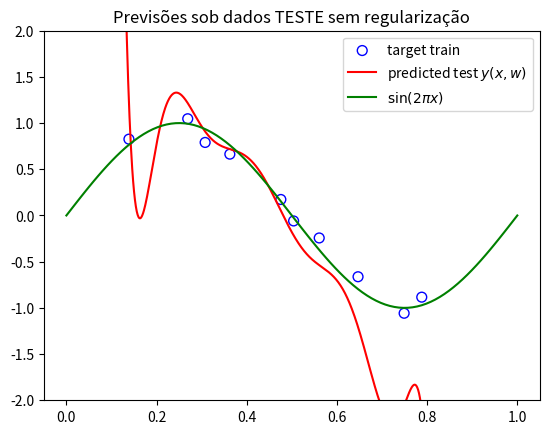
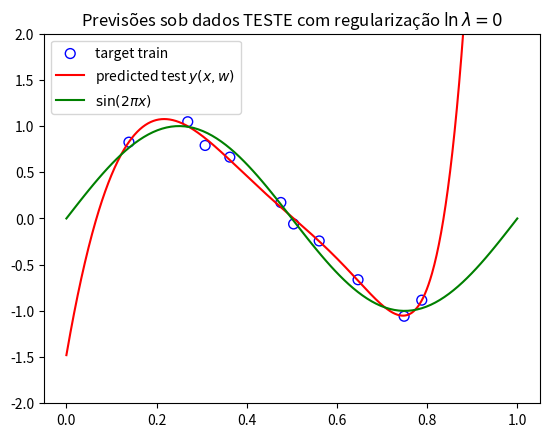
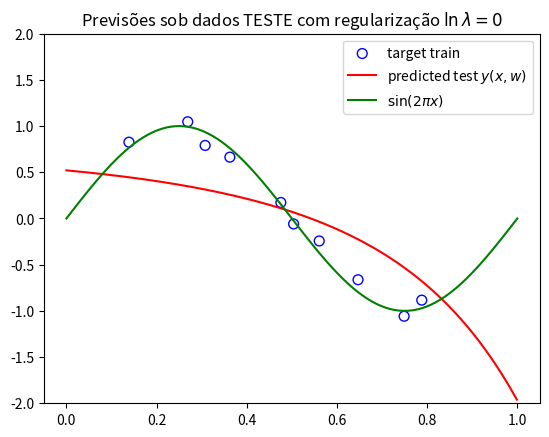
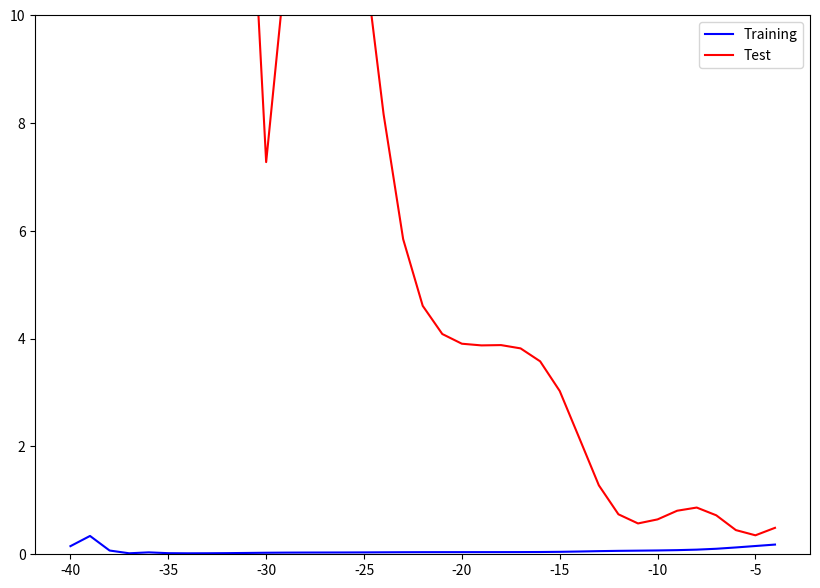
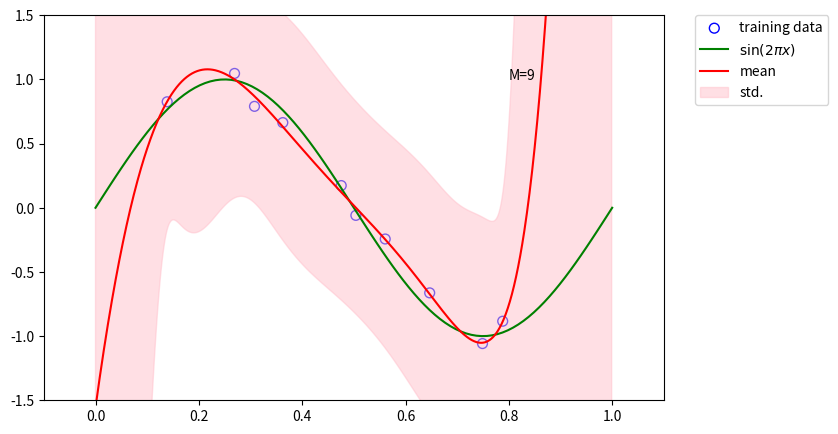

Reproduce these figures in Python, in order. (Note: this script raises an exception after producing the figures.)
# -*- coding: utf-8 -*-
# =============================================================================
# Considere o mesmo conjunto de treinamento {x1,t1, · · · , xN,tN} da Atividade 01.
# 1. Considere o parâmetro de regularização λ e gere as curvas da Figura 1.7;
# 2. Apresente os valores de w, equivalentes aos da Tabela 1.2;
# 3. Apresente os resultados da Figura 1.8;
# 4. Com base na Seção 1.2.5, discuta os resultados obtidos a partir da regularização e gere a Figura 1.16.
# 5. Com base na Figura 1.21 e na Eq. 1.74, discuta a ”Maldição da Dimensionalidade”.
# =============================================================================
# regularização controla a magnitude e o overfitting
# qto maior o lambda menor a esfera de contenção de w. lambda sempre positivo e em geral entre 0 e 1. ln lambda = ⁻18 -> e^-18

import numpy as np
import matplotlib.pyplot as plt
from math import sqrt
from scipy import stats
from scipy.stats import norm

x_correct = np.linspace(0, 1, 100)
t_correct = np.sin(2 * np.pi * x_correct)

x_train = np.array([0.1387, 0.2691, 0.3077, 0.3625, 0.4756, 0.5039, 0.5607, 0.6468, 0.7490, 0.7881 ])
t_train = np.array([0.8260, 1.0469, 0.7904, 0.6638, 0.1731, -0.0592, -0.2433, -0.6630, -1.0581, -0.8839 ])

x_test = np.linspace(0,1,1000, endpoint=False) #0.1-0.8
t_test = np.sin(2*np.pi*x_test) + 0.1 * np.random.randn(len(x_test))
#t_test = np.sin(2*np.pi*x_test) + 0.1 * np.random.normal(scale=0.25, size=x_test.shape) #scale=desvio padrão

M = 9
A_train = np.asarray([x_train**i for i in range(M+1)]).T
A_test = np.asarray([x_test**i for i in range(M+1)]).T

# Q1.
w = np.linalg.inv(((A_train.T).dot(A_train))).dot((A_train.T).dot(t_train))
y_train = A_train.dot(w)
y_test = np.dot(A_test,w)
plt.figure()
plt.title("Previsões sob dados TESTE sem regularização")
plt.scatter(x_train, t_train, facecolor="none", edgecolor="b", s=50, label="target train")
plt.plot(x_test, y_test, c="r", label="predicted test $y(x,w)$")
plt.plot(x_correct, t_correct, c="g", label="$\sin(2\pi x)$")
plt.legend()
plt.ylim(-2,2)

# w1 = np.linalg.solve(np.exp(-18) * np.eye(np.size(A_train, 1)) + A_train.T @ A_train, A_train.T @ t_train) #1e-18
w = np.linalg.inv( (A_train.T).dot(A_train) + (np.exp(-18) * np.identity(M+1)) ).dot( (A_train.T).dot(t_train) ) 
y_train = np.dot(A_train,w)
y_test = np.dot(A_test,w)
plt.figure()
plt.title("Previsões sob dados TESTE com regularização $\ln{\lambda}=0$")
plt.scatter(x_train, t_train, facecolor="none", edgecolor="b", s=50, label="target train")
plt.plot(x_test, y_test, c="r", label="predicted test $y(x,w)$")
plt.plot(x_correct, t_correct, c="g", label="$\sin(2\pi x)$")
plt.legend()
plt.ylim(-2,2)

w = np.linalg.inv( (A_train.T).dot(A_train) + (np.exp(0) * np.identity(M+1)) ).dot( (A_train.T).dot(t_train) ) 
y_train = np.dot(A_train,w)
y_test = np.dot(A_test,w)
plt.figure()
plt.title("Previsões sob dados TESTE com regularização $\ln{\lambda}=0$")
plt.scatter(x_train, t_train, facecolor="none", edgecolor="b", s=50, label="target train")
plt.plot(x_test, y_test, c="r", label="predicted test $y(x,w)$")
plt.plot(x_correct, t_correct, c="g", label="$\sin(2\pi x)$")
plt.legend()
plt.ylim(-2,2)

   
# Q2.
lambd = [-np.inf,-18,0]
W = np.zeros([M+1,len(lambd)]) 
for l,k in zip(lambd,range(len(lambd))):
    w = np.linalg.inv( (A_train.T).dot(A_train) + (np.exp(l) * np.identity(M+1)) ).dot( (A_train.T).dot(t_train) )
    for j in range(len(w)): W[j,k] = w[j]

# Q3.
x_test = np.linspace(0,1,1000, endpoint=False) #0.1-0.8
t_test = np.sin(2*np.pi*x_test) + 0.1 * np.random.randn(len(x_test))
A_test = np.asarray([x_test**i for i in range(M+1)]).T

lambd = np.arange(-40,-3)
Erms = []
ErmsV = []
for l in lambd:
    # quanto maior np.exp(l), maior o lâmbda e maior o impacto sobre o erro
    # a medida que lâmbda cresce e tende a 0 o impacto sobre o erro diminui
    w = np.linalg.inv( (A_train.T).dot(A_train) + (np.exp(l) * np.identity(M+1)) ).dot( (A_train.T).dot(t_train) )
    y_train = np.dot(A_train,w)
    E = ((y_train-t_train).T).dot(y_train-t_train) + ((np.exp(l)/2)*(w.T).dot(w))
    Erms.append(sqrt((E)/len(x_train)))
    
    y_test = np.dot(A_test,w)
    Ev = ((y_test-t_test).T).dot(y_test-t_test) + ((np.exp(l)/2)*(w.T).dot(w))
    ErmsV.append(sqrt((Ev)/len(x_test)))
    
plt.figure(figsize=(10,7))
plt.plot(lambd,Erms,c='b', label='Training')
plt.plot(lambd,ErmsV,c='r', label='Test')
plt.legend(loc="best")
#plt.yticks(np.linspace(0,2,5, endpoint=True))
#plt.xticks([-40,-35,-30,-25,-20])
plt.ylim(0,10)


# Q4. 
w = np.linalg.inv(A_train.T.dot(A_train) + np.exp(-18) * np.identity(M+1)).dot(A_train.T.dot(t_train))
y_train = np.dot(A_train,w)
z = (y_train-t_train).T.dot(y_train-t_train) + np.exp(-18)/2 * w.T.dot(w)
zr = sqrt(E/len(x_train))


# expressar nossa incerteza sobre o valor da variável alvo usando uma distribuição de probabilidade. 
# Para esse propósito, assumiremos que, dado o valor de x, o valor correspondente de t possui uma distribuição 
# gaussiana com uma média igual ao valor y (x, w) da curva polinomial - bet
# Modelo de Regressão Bayesiano
# w ~ N(w|0, lambd^(-1) * I)
# y = A @ w
# t ~ N(t|A @ w, beta^(-1))

lambd = np.exp(-18) # 2e-3
beta = 2 # parâmetro de precisão beta

ndim = np.size(A_train, 1)
mean_prev, precision_prev = np.zeros(ndim), lambd * np.eye(ndim)
w_precision = precision_prev + beta * A_train.T @ A_train
w_mean = np.linalg.solve( w_precision, precision_prev @ mean_prev + beta * A_train.T @ t_train )
w_cov = np.linalg.inv(w_precision)

# Calculando a média e o desvio padrão da distribuição preditiva (dp)
# w_sample = np.random.multivariate_normal(w_mean, w_cov, size=sample_size ) # if sample_size is not None: - número de amostras a serem retiradas da distribuição preditiva
# y_sample = A_test @ w_sample.T   # amostras da dp
y = A_test @ w_mean # média da dp
y_var = 1 / beta + np.sum(A_test @ w_cov * A_test, axis=1) 
y_err = np.sqrt(y_var) # y_std = y_err  # desvio padrao da dp

plt.figure(figsize=(8,5))
plt.scatter(x_train, t_train, facecolor="none", edgecolor="b", s=50, label="training data")
plt.plot(x_correct, t_correct, c="g", label="$\sin(2\pi x)$")
plt.plot(x_test, y, c="r", label="mean")
plt.fill_between(x_test, y - y_err, y + y_err, color="pink", label="std.", alpha=0.5)
plt.xlim(-0.1, 1.1)
plt.ylim(-1.5, 1.5)
plt.annotate("M=9", xy=(0.8, 1))
plt.legend(bbox_to_anchor=(1.05, 1.), loc='best', borderaxespad=0.)


#x_test = np.arange(-10, 10, 0.001)
#y2 = norm.pdf(x_test,y,y_err)
y2 = norm.pdf(w_mean,y,y_err)
plt.plot(y2+0.5, x_test)
#plt.fill_between(y2,x_test,0, alpha=0.3, color='b')


#w = np.linalg.inv( (A_train.T).dot(A_train) + (np.exp(-18) * np.identity(M+1)) ).dot( (A_train.T).dot(t_train) ) 
#y_test = np.dot(A_test,w)
#plt.plot(x_test,y_test,c='r')
#plt.scatter(A_test[0,0],y_test[0])
##plt.ylim(-2,2)
#a = np.arange(-2,y_test[-1])
#b = a*0+A_test[0,:]
#plt.plot(b,a,c='k')

# np.var(x)
#plt.plot(xv,norm.pdf(yv, yv.mean(), yv.std()))


# ============================Distribuição Normal=================================================
# # Conjunto de objetos em uma cesta, a média é 8 e o desvio padrão é 2
# # Qual a probabilidade de tirar um objeto que peso é menor que 6 quilos?
# norm.cdf(6, 8, 2)
# # Qual a probabilidade de tirar um objeto que o peso á maior que 6 quilos?
# norm.sf(6, 8, 2)
# 1 - norm.cdf(6, 8, 2)
# # Qual a probabilidade de tirar um objeto que o peso é menor que 6 ou maior que 10 quilos?
# norm.cdf(6, 8, 2) + norm.sf(10, 8, 2)
# # Qual a probabilidade de tirar um objeto que o peso é menor que 10 e maior que 8 quilos?
# norm.cdf(10, 8, 2) - norm.cdf(8, 8, 2)
# 
# dados = norm.rvs(size = 100) # GERA DADOS EM UMA DISTRIBUIÇÃO NORMAL
# stats.probplot(dados, plot = plt)
# stats.shapiro(dados)
# =============================================================================
